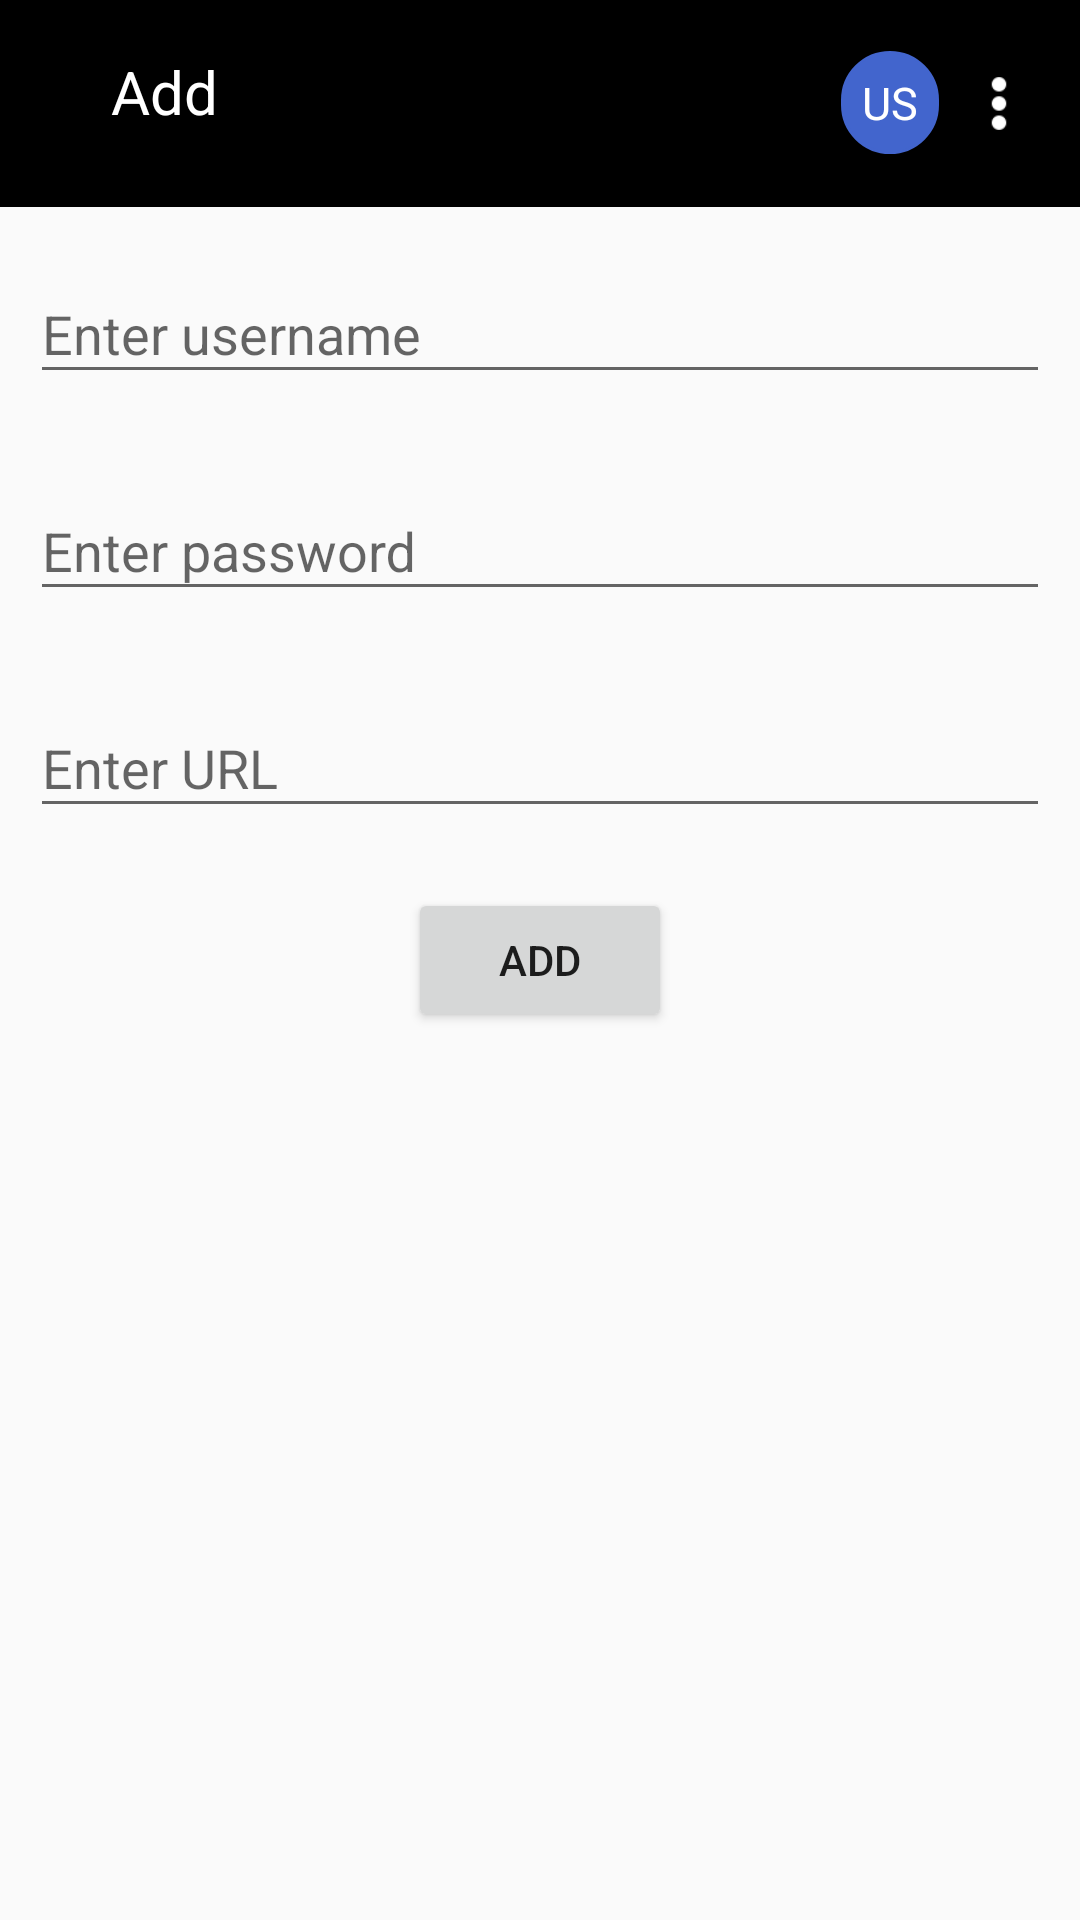

The Android layout XML behind this screen, and the referenced resources:
<!-- AndroidManifest.xml: application theme NoToolbar -->
<!-- res/layout/activity_add_credential.xml -->
<?xml version="1.0" encoding="utf-8"?>
<LinearLayout xmlns:android="http://schemas.android.com/apk/res/android"
    xmlns:app="http://schemas.android.com/apk/res-auto"
    xmlns:tools="http://schemas.android.com/tools"
    android:id="@+id/main"
    android:orientation="vertical"
    android:layout_width="match_parent"
    android:layout_height="match_parent"
    tools:context=".AddCredentialActivity">
    <include layout="@layout/simpletoolbar"/>
    <com.google.android.material.textfield.TextInputLayout
        android:layout_width="match_parent"
        android:layout_height="wrap_content"
        android:layout_margin="10dp">
    <com.google.android.material.textfield.TextInputEditText
        android:layout_width="match_parent"
        android:layout_height="wrap_content"
        android:hint="@string/enter_username"
        android:id="@+id/etAddUsername"
        android:inputType="text"
        />
    </com.google.android.material.textfield.TextInputLayout>
    <com.google.android.material.textfield.TextInputLayout
        android:layout_width="match_parent"
        android:layout_height="wrap_content"
        android:layout_margin="10dp">
        <com.google.android.material.textfield.TextInputEditText
            android:layout_width="match_parent"
            android:layout_height="wrap_content"
            android:hint="@string/enter_password"
            android:id="@+id/etAddPassword"
            android:inputType="textPassword"
            />
    </com.google.android.material.textfield.TextInputLayout>
    <com.google.android.material.textfield.TextInputLayout
        android:layout_width="match_parent"
        android:layout_height="wrap_content"
        android:layout_margin="10dp">
        <com.google.android.material.textfield.TextInputEditText
            android:layout_width="match_parent"
            android:layout_height="wrap_content"
            android:hint="@string/enter_url"
            android:id="@+id/etAddURL"
            android:inputType="textUri"
            />
    </com.google.android.material.textfield.TextInputLayout>
        <Button
            android:layout_margin="10dp"
            android:id="@+id/btadd"
            android:layout_width="wrap_content"
            android:text="@string/add"
            android:layout_gravity="center_horizontal"
            android:layout_height="wrap_content"/>

</LinearLayout>
<!-- res/layout/simpletoolbar.xml (included above) -->
<?xml version="1.0" encoding="utf-8"?>
<RelativeLayout xmlns:android="http://schemas.android.com/apk/res/android"
    android:layout_width="match_parent"
    android:background="@color/black"
    android:padding="17dp"
    android:layout_height="wrap_content">
    <ImageView
        android:layout_width="wrap_content"
        android:layout_height="wrap_content"
        android:id="@+id/ivtoolbarback"
        android:src="@drawable/ic_backarrow"/>
    <TextView
        android:layout_width="wrap_content"
        android:layout_height="wrap_content"
        android:text="@string/add"
        android:textSize="20sp"
        android:id="@+id/toolbartitle"
        android:layout_marginHorizontal="20dp"
        android:layout_toRightOf="@id/ivtoolbarback"
        android:textColor="@color/white"/>

    <TextView
        android:textSize="15sp"
        android:text="US"
        android:layout_marginEnd="10dp"
         android:textColor="@color/white"
            android:layout_width="wrap_content"
            android:layout_height="wrap_content"
        android:layout_toLeftOf="@id/toolbarmore"
        android:id="@+id/toolbaruser"
            android:background="@drawable/background"/>
    <ImageView
        android:layout_width="20dp"
        android:layout_height="35dp"
        android:id="@+id/toolbarmore"
        android:layout_alignParentEnd="true"
        android:src="@drawable/ic_more"/>
</RelativeLayout>
<!-- resources referenced by this layout -->
<resources>
  <color name="black">#FF000000</color>
  <color name="white">#FFFFFFFF</color>
  <!-- drawable background (drawable) -->
  <?xml version="1.0" encoding="utf-8"?>
  <shape xmlns:android="http://schemas.android.com/apk/res/android">
      <stroke android:width="1dp" android:color="@color/blue" />
      <solid android:color="@color/blue" />
      <padding
          android:left="7dp"
          android:right="7dp"
          android:bottom="7dp"
          android:top="7dp" />
      <corners android:radius="30dp" />
  </shape>
  <!-- drawable ic_more: png bitmap (drawable, 370 bytes) -->
  <string name="add">Add</string>
  <string name="enter_password">Enter password</string>
  <string name="enter_url">Enter URL</string>
  <string name="enter_username">Enter username</string>
  <style name="NoToolbar" parent="Theme.AppCompat.DayNight.NoActionBar" />
  <color name="blue">#4265CD</color>
</resources>
